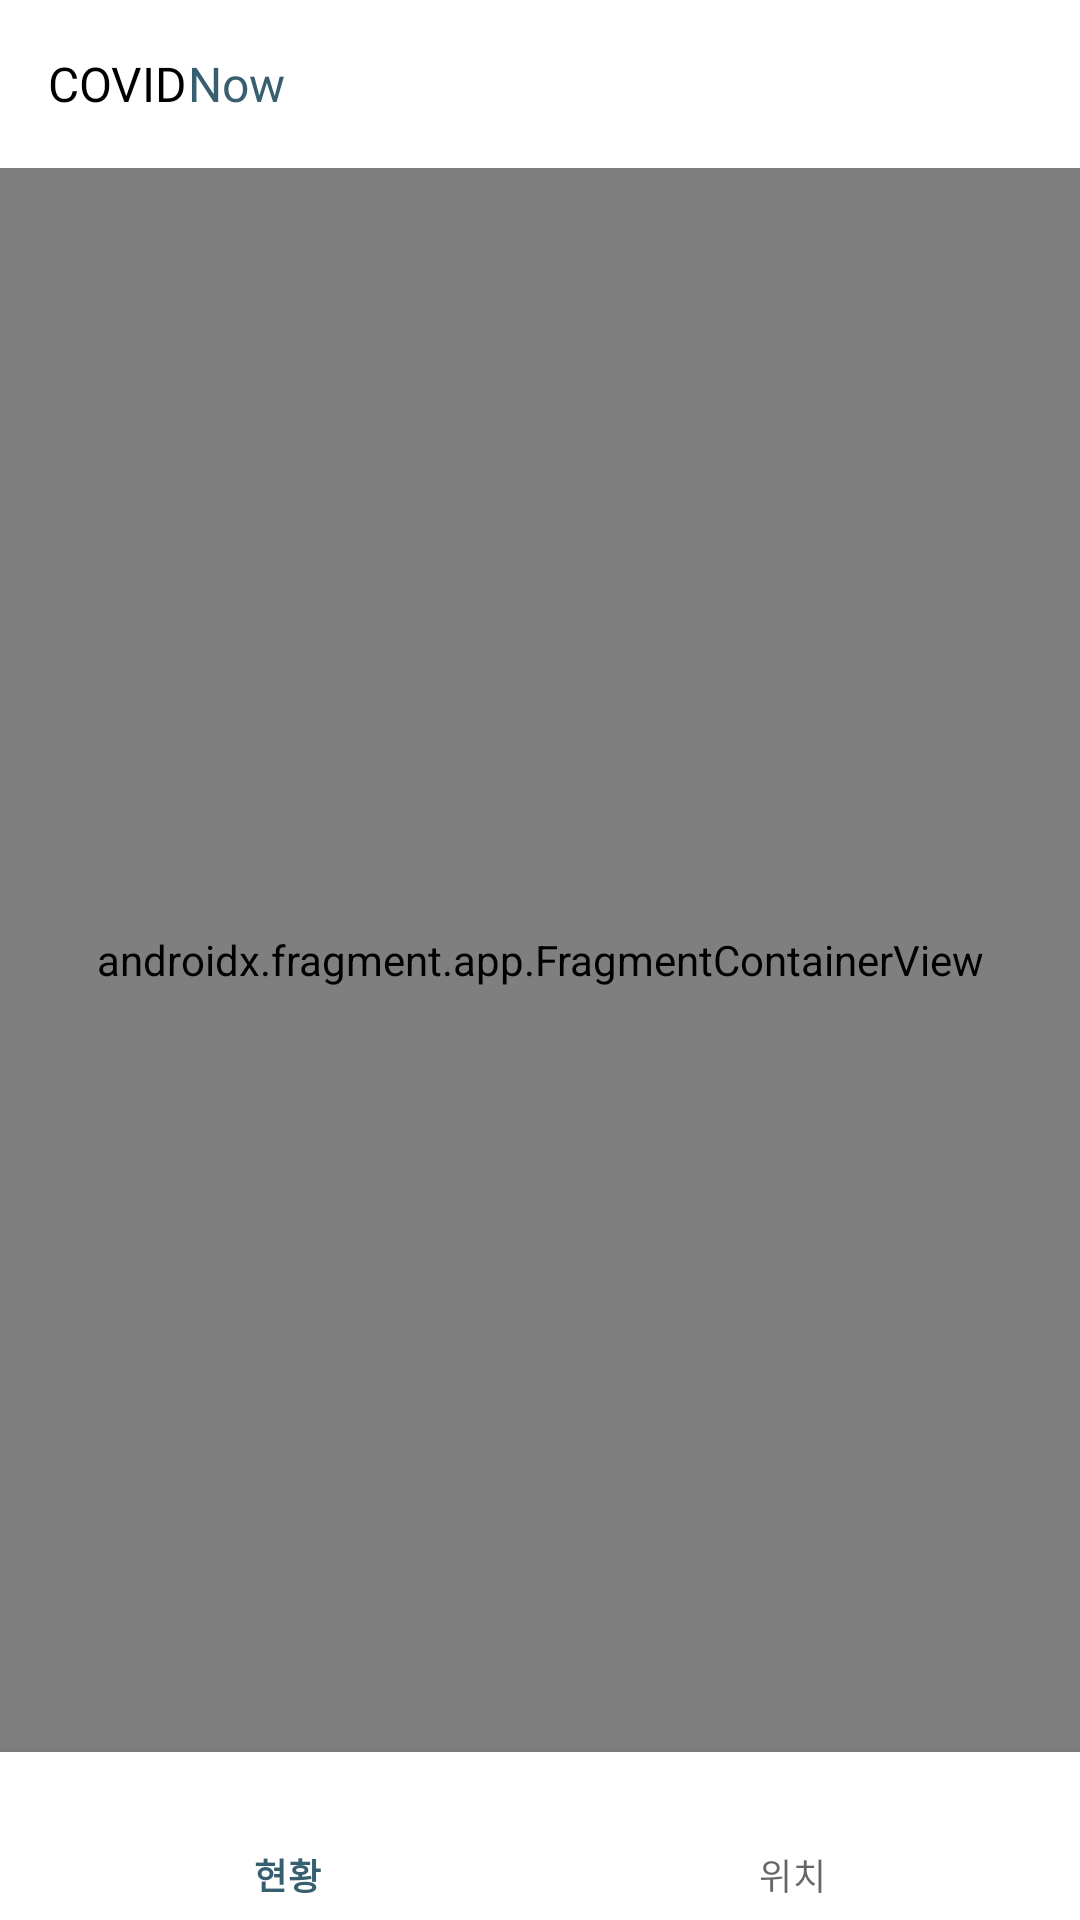

Layout XML and referenced resources for this Android screen:
<!-- AndroidManifest.xml: application theme Theme.COVIDNow -->
<!-- res/layout/activity_main.xml -->
<?xml version="1.0" encoding="utf-8"?>
<layout xmlns:android="http://schemas.android.com/apk/res/android"
    xmlns:app="http://schemas.android.com/apk/res-auto"
    xmlns:tools="http://schemas.android.com/tools">

    <data>

    </data>

    <androidx.constraintlayout.widget.ConstraintLayout
        android:layout_width="match_parent"
        android:layout_height="match_parent"
        tools:context=".view.MainActivity">

        <androidx.appcompat.widget.Toolbar
            android:id="@+id/main_tool_bar"
            android:layout_width="match_parent"
            android:layout_height="wrap_content"
            app:layout_constraintTop_toTopOf="parent">

            <TextView
                android:layout_width="wrap_content"
                android:layout_height="wrap_content"
                android:fontFamily="@font/kotrabold"
                android:text="COVID"
                android:textColor="@color/black"
                android:textSize="16sp" />

            <TextView
                android:layout_width="wrap_content"
                android:layout_height="wrap_content"
                android:fontFamily="@font/kotrabold"
                android:text="Now"
                android:textColor="@color/main_color"
                android:textSize="16sp" />

        </androidx.appcompat.widget.Toolbar>

        <androidx.fragment.app.FragmentContainerView
            android:id="@+id/main_nav_host_fragment"
            android:name="androidx.navigation.fragment.NavHostFragment"
            android:layout_width="match_parent"
            android:layout_height="0dp"
            app:defaultNavHost="true"
            app:layout_constraintBottom_toTopOf="@id/main_bottom_nav"
            app:layout_constraintTop_toBottomOf="@id/main_tool_bar"
            app:navGraph="@navigation/nav_graph" />

        <com.google.android.material.bottomnavigation.BottomNavigationView
            android:id="@+id/main_bottom_nav"
            android:layout_width="match_parent"
            android:layout_height="wrap_content"
            app:layout_constraintBottom_toBottomOf="parent"
            app:menu="@menu/main_bottom_nav_menu" />

    </androidx.constraintlayout.widget.ConstraintLayout>
</layout>
<!-- resources referenced by this layout -->
<resources>
  <color name="black">#FF000000</color>
  <color name="main_color">#FF375F70</color>
  <style name="Theme.COVIDNow" parent="Theme.MaterialComponents.DayNight.DarkActionBar">
          
          <item name="colorPrimary">@color/main_color</item>
          <item name="colorPrimaryVariant">@color/purple_700</item>
          <item name="colorOnPrimary">@color/white</item>
          
          <item name="colorSecondary">@color/teal_200</item>
          <item name="colorSecondaryVariant">@color/teal_700</item>
          <item name="colorOnSecondary">@color/black</item>
          
          <item name="android:statusBarColor" tools:targetApi="l">@color/white</item>
          <item name="android:windowLightStatusBar">true</item>
          
          <item name="windowActionBar">false</item>
          <item name="windowNoTitle">true</item>
      </style>
  <color name="purple_700">#FF3700B3</color>
  <color name="white">#FFFFFFFF</color>
  <color name="teal_200">#FF03DAC5</color>
  <color name="teal_700">#FF018786</color>
</resources>
